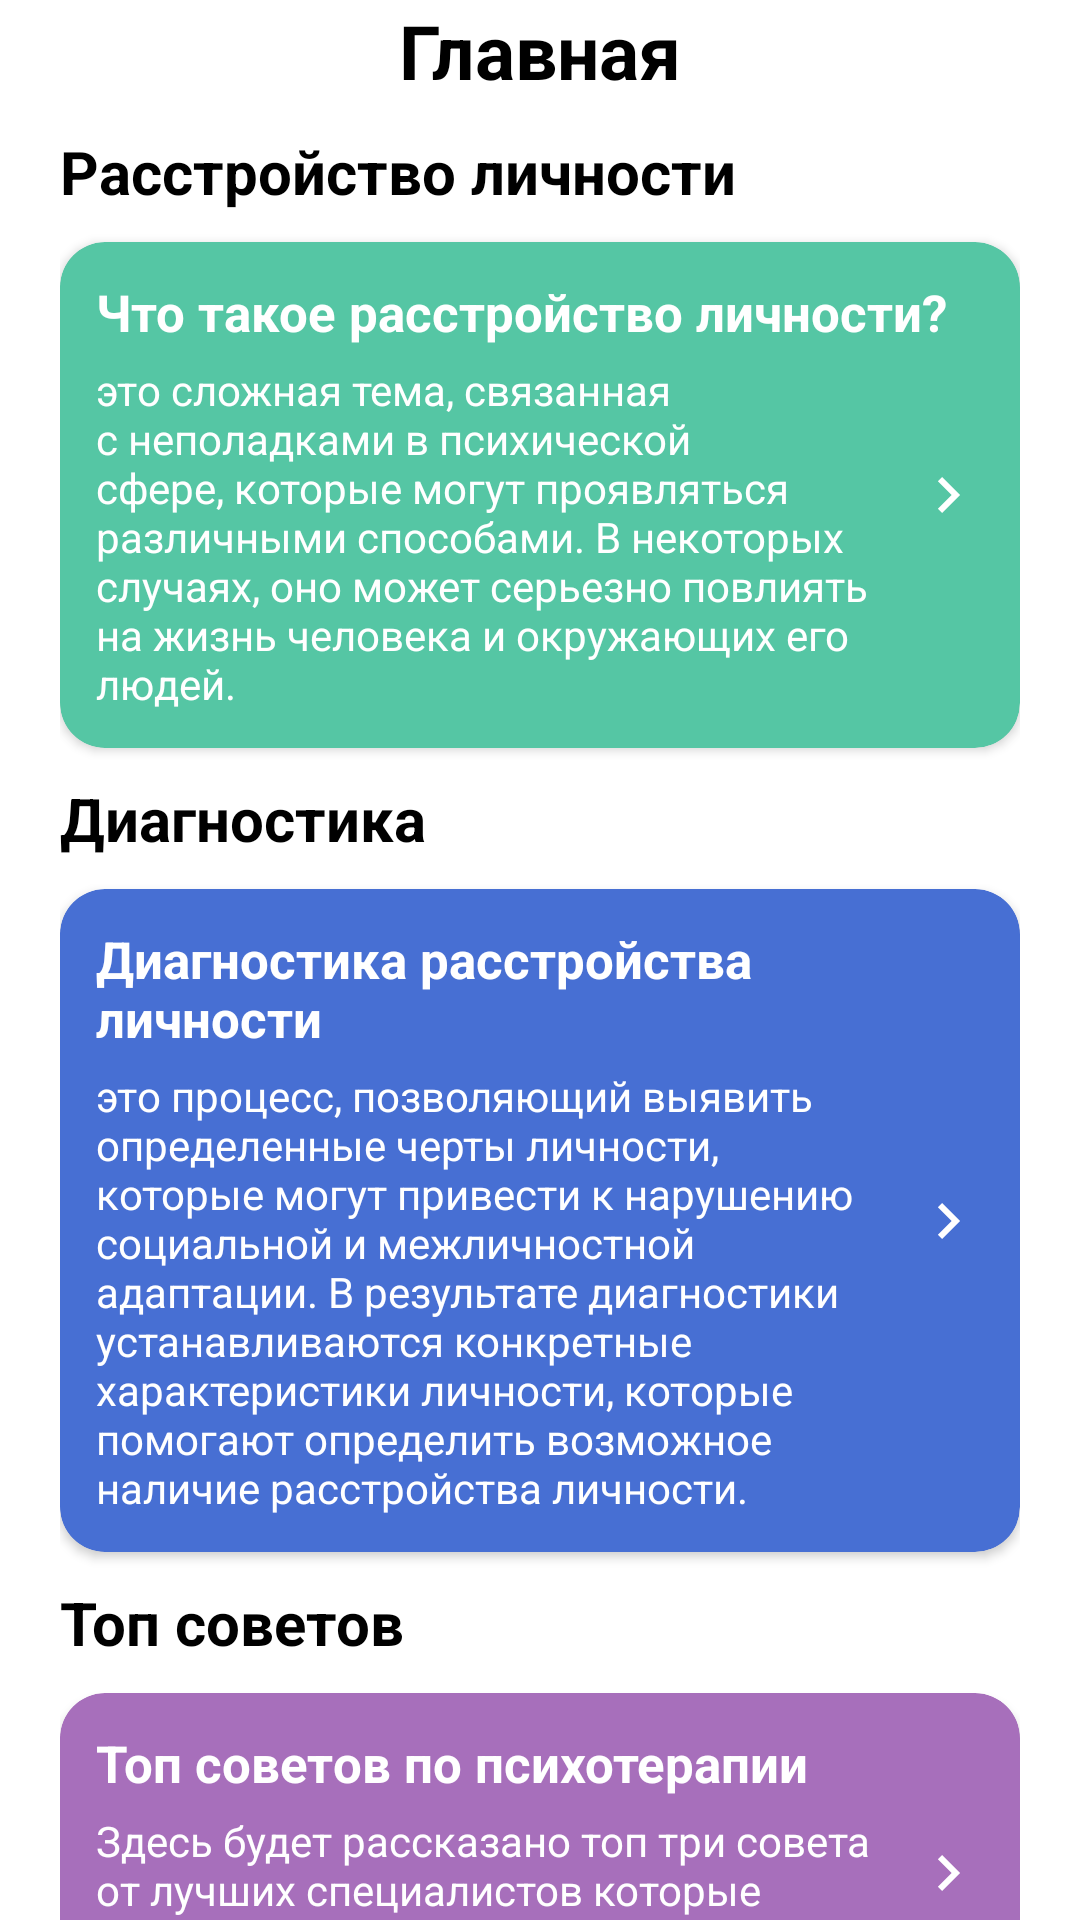

Here is an Android app screen rendered from its layout file. Give the layout XML and the strings, colors and styles it references.
<!-- AndroidManifest.xml: application theme Theme.PsychoApplication -->
<!-- res/layout/fragment_home.xml -->
<?xml version="1.0" encoding="utf-8"?>
<androidx.constraintlayout.widget.ConstraintLayout xmlns:android="http://schemas.android.com/apk/res/android"
    xmlns:tools="http://schemas.android.com/tools"
    android:layout_width="match_parent"
    android:layout_height="match_parent"
    xmlns:app="http://schemas.android.com/apk/res-auto"
    android:orientation="vertical"
    android:paddingRight="20dp"
    android:paddingLeft="20dp"
    tools:context=".ui.home.HomeFragment">

    <TextView
        android:id="@+id/label"
        android:layout_width="wrap_content"
        android:layout_height="wrap_content"
        android:text="@string/home"
        android:textStyle="bold"
        android:textSize="25sp"
        android:textColor="@color/black"
        app:layout_constraintTop_toTopOf="parent"
        app:layout_constraintStart_toStartOf="parent"
        app:layout_constraintEnd_toEndOf="parent"/>

    <TextView
        android:id="@+id/labelR"
        android:layout_width="wrap_content"
        android:layout_height="wrap_content"
        android:textColor="@color/black"
        android:textSize="20sp"
        android:textStyle="bold"
        android:text="@string/rl"
        android:paddingTop="10dp"
        android:paddingBottom="10dp"
        app:layout_constraintStart_toStartOf="@id/rlCard"
        app:layout_constraintTop_toBottomOf="@id/label"/>

    <androidx.cardview.widget.CardView
        android:id="@+id/rlCard"
        android:layout_width="0dp"
        android:layout_height="wrap_content"
        android:backgroundTint="#55C6A4"
        app:cardCornerRadius="15dp"
        app:layout_constraintTop_toBottomOf="@id/labelR"
        app:layout_constraintStart_toStartOf="parent"
        app:layout_constraintEnd_toEndOf="parent">

        <androidx.constraintlayout.widget.ConstraintLayout
            android:padding="12dp"
            android:layout_width="match_parent"
            android:layout_height="match_parent">

            <TextView
                android:id="@+id/title"
                android:layout_width="wrap_content"
                android:layout_height="wrap_content"
                android:textColor="@color/white"
                android:textSize="17sp"
                android:textStyle="bold"
                android:paddingBottom="5dp"
                android:text="@string/what_rl"
                app:layout_constraintTop_toTopOf="parent"
                app:layout_constraintStart_toStartOf="parent"/>

            <TextView
                android:id="@+id/description"
                android:layout_width="0dp"
                android:layout_height="wrap_content"
                android:textSize="14sp"
                android:textColor="@color/white"
                android:text="@string/description"
                app:layout_constraintStart_toStartOf="@id/title"
                app:layout_constraintEnd_toStartOf="@id/next"
                app:layout_constraintTop_toBottomOf="@id/title"/>

            <ImageView
                android:id="@+id/next"
                android:layout_width="wrap_content"
                android:layout_height="wrap_content"
                android:src="@drawable/ic_next"
                app:layout_constraintEnd_toEndOf="parent"
                app:layout_constraintTop_toTopOf="parent"
                app:layout_constraintBottom_toBottomOf="parent"/>

        </androidx.constraintlayout.widget.ConstraintLayout>

    </androidx.cardview.widget.CardView>

    <TextView
        android:id="@+id/labelD"
        android:layout_width="wrap_content"
        android:layout_height="wrap_content"
        android:text="@string/diagnostic"
        android:paddingTop="10dp"
        android:paddingBottom="10dp"
        android:textColor="@color/black"
        android:textSize="20sp"
        android:textStyle="bold"
        app:layout_constraintTop_toBottomOf="@id/rlCard"
        app:layout_constraintStart_toStartOf="parent"/>

    <androidx.cardview.widget.CardView
        android:id="@+id/dCard"
        android:layout_width="0dp"
        android:layout_height="wrap_content"
        android:backgroundTint="#476FD3"
        app:cardCornerRadius="15dp"
        app:layout_constraintTop_toBottomOf="@id/labelD"
        app:layout_constraintStart_toStartOf="parent"
        app:layout_constraintEnd_toEndOf="parent">

        <androidx.constraintlayout.widget.ConstraintLayout
            android:padding="12dp"
            android:layout_width="match_parent"
            android:layout_height="match_parent">

            <TextView
                android:id="@+id/titleD"
                android:layout_width="wrap_content"
                android:layout_height="wrap_content"
                android:textColor="@color/white"
                android:textSize="17sp"
                android:textStyle="bold"
                android:paddingBottom="5dp"
                android:text="@string/diagnostic_rl"
                app:layout_constraintTop_toTopOf="parent"
                app:layout_constraintStart_toStartOf="parent"/>

            <TextView
                android:id="@+id/descriptionD"
                android:layout_width="0dp"
                android:layout_height="wrap_content"
                android:textSize="14sp"
                android:textColor="@color/white"
                android:text="@string/description_diagnostics"
                app:layout_constraintStart_toStartOf="@id/titleD"
                app:layout_constraintEnd_toStartOf="@id/nextD"
                app:layout_constraintTop_toBottomOf="@id/titleD"/>

            <ImageView
                android:id="@+id/nextD"
                android:layout_width="wrap_content"
                android:layout_height="wrap_content"
                android:src="@drawable/ic_next"
                app:layout_constraintEnd_toEndOf="parent"
                app:layout_constraintTop_toTopOf="parent"
                app:layout_constraintBottom_toBottomOf="parent"/>

        </androidx.constraintlayout.widget.ConstraintLayout>

    </androidx.cardview.widget.CardView>

    <TextView
        android:id="@+id/labelS"
        android:layout_width="wrap_content"
        android:layout_height="wrap_content"
        android:paddingTop="10dp"
        android:paddingBottom="10dp"
        android:text="@string/FiveSoveit"
        android:textColor="@color/black"
        android:textSize="20sp"
        android:textStyle="bold"
        app:layout_constraintStart_toStartOf="@id/dCard"
        app:layout_constraintTop_toBottomOf="@id/dCard" />

    <androidx.cardview.widget.CardView
        android:id="@+id/SCard"
        android:layout_width="0dp"
        android:layout_height="wrap_content"
        android:backgroundTint="#A76FBB"
        app:cardCornerRadius="15dp"
        app:layout_constraintTop_toBottomOf="@id/labelS"
        app:layout_constraintStart_toStartOf="parent"
        app:layout_constraintEnd_toEndOf="parent">

        <androidx.constraintlayout.widget.ConstraintLayout
            android:padding="12dp"
            android:layout_width="match_parent"
            android:layout_height="match_parent">

            <TextView
                android:id="@+id/titleS"
                android:layout_width="wrap_content"
                android:layout_height="wrap_content"
                android:textColor="@color/white"
                android:textSize="17sp"
                android:textStyle="bold"
                android:paddingBottom="5dp"
                android:text="@string/Top_five_recommendate"
                app:layout_constraintTop_toTopOf="parent"
                app:layout_constraintStart_toStartOf="parent"/>

            <TextView
                android:id="@+id/descriptionS"
                android:layout_width="0dp"
                android:layout_height="wrap_content"
                android:textSize="14sp"
                android:textColor="@color/white"
                android:text="@string/description_Top_five_soveit"
                app:layout_constraintStart_toStartOf="@id/titleS"
                app:layout_constraintEnd_toStartOf="@id/nextS"
                app:layout_constraintTop_toBottomOf="@id/titleS"/>

            <ImageView
                android:id="@+id/nextS"
                android:layout_width="wrap_content"
                android:layout_height="wrap_content"
                android:src="@drawable/ic_next"
                app:layout_constraintEnd_toEndOf="parent"
                app:layout_constraintTop_toTopOf="parent"
                app:layout_constraintBottom_toBottomOf="parent"/>

        </androidx.constraintlayout.widget.ConstraintLayout>

    </androidx.cardview.widget.CardView>

</androidx.constraintlayout.widget.ConstraintLayout>
<!-- resources referenced by this layout -->
<resources>
  <color name="black">#FF000000</color>
  <color name="white">#FFFFFFFF</color>
  <!-- drawable ic_next (drawable) -->
  <vector android:autoMirrored="true" android:height="24dp"
      android:tint="#FFFFFF" android:viewportHeight="24"
      android:viewportWidth="24" android:width="24dp" xmlns:android="http://schemas.android.com/apk/res/android">
      <path android:fillColor="@android:color/white" android:pathData="M10.02,6L8.61,7.41 13.19,12l-4.58,4.59L10.02,18l6,-6 -6,-6z"/>
  </vector>
  <string name="FiveSoveit">Топ советов</string>
  <string name="Top_five_recommendate">Топ советов по психотерапии</string>
  <string name="description">это сложная тема, связанная с неполадками в психической сфере, которые могут проявляться различными способами. В некоторых случаях, оно может серьезно повлиять на жизнь человека и окружающих его людей.</string>
  <string name="description_Top_five_soveit">Здесь будет рассказано топ три совета от лучших специалистов  которые расскажут как вам помочь с этой тяжелой ситуацией.</string>
  <string name="description_diagnostics">это процесс, позволяющий выявить определенные черты личности, которые могут привести к нарушению социальной и межличностной адаптации. В результате диагностики устанавливаются конкретные характеристики личности, которые помогают определить возможное наличие расстройства личности.</string>
  <string name="diagnostic">Диагностика</string>
  <string name="diagnostic_rl">Диагностика расстройства личности</string>
  <string name="home">Главная</string>
  <string name="rl">Расстройство личности</string>
  <string name="what_rl">Что такое расстройство личности?</string>
  <style name="Theme.PsychoApplication" parent="Theme.MaterialComponents.DayNight.NoActionBar">
          
          <item name="colorPrimary">@color/purple_500</item>
          <item name="colorPrimaryVariant">@color/white</item>
          <item name="colorOnPrimary">@color/white</item>
          
          <item name="colorSecondary">@color/teal_200</item>
          <item name="colorSecondaryVariant">@color/teal_700</item>
          <item name="colorOnSecondary">@color/black</item>
          
          <item name="android:statusBarColor">?attr/colorPrimaryVariant</item>
          
      </style>
  <color name="purple_500">#FF6200EE</color>
  <color name="teal_200">#FF03DAC5</color>
  <color name="teal_700">#FF018786</color>
</resources>
